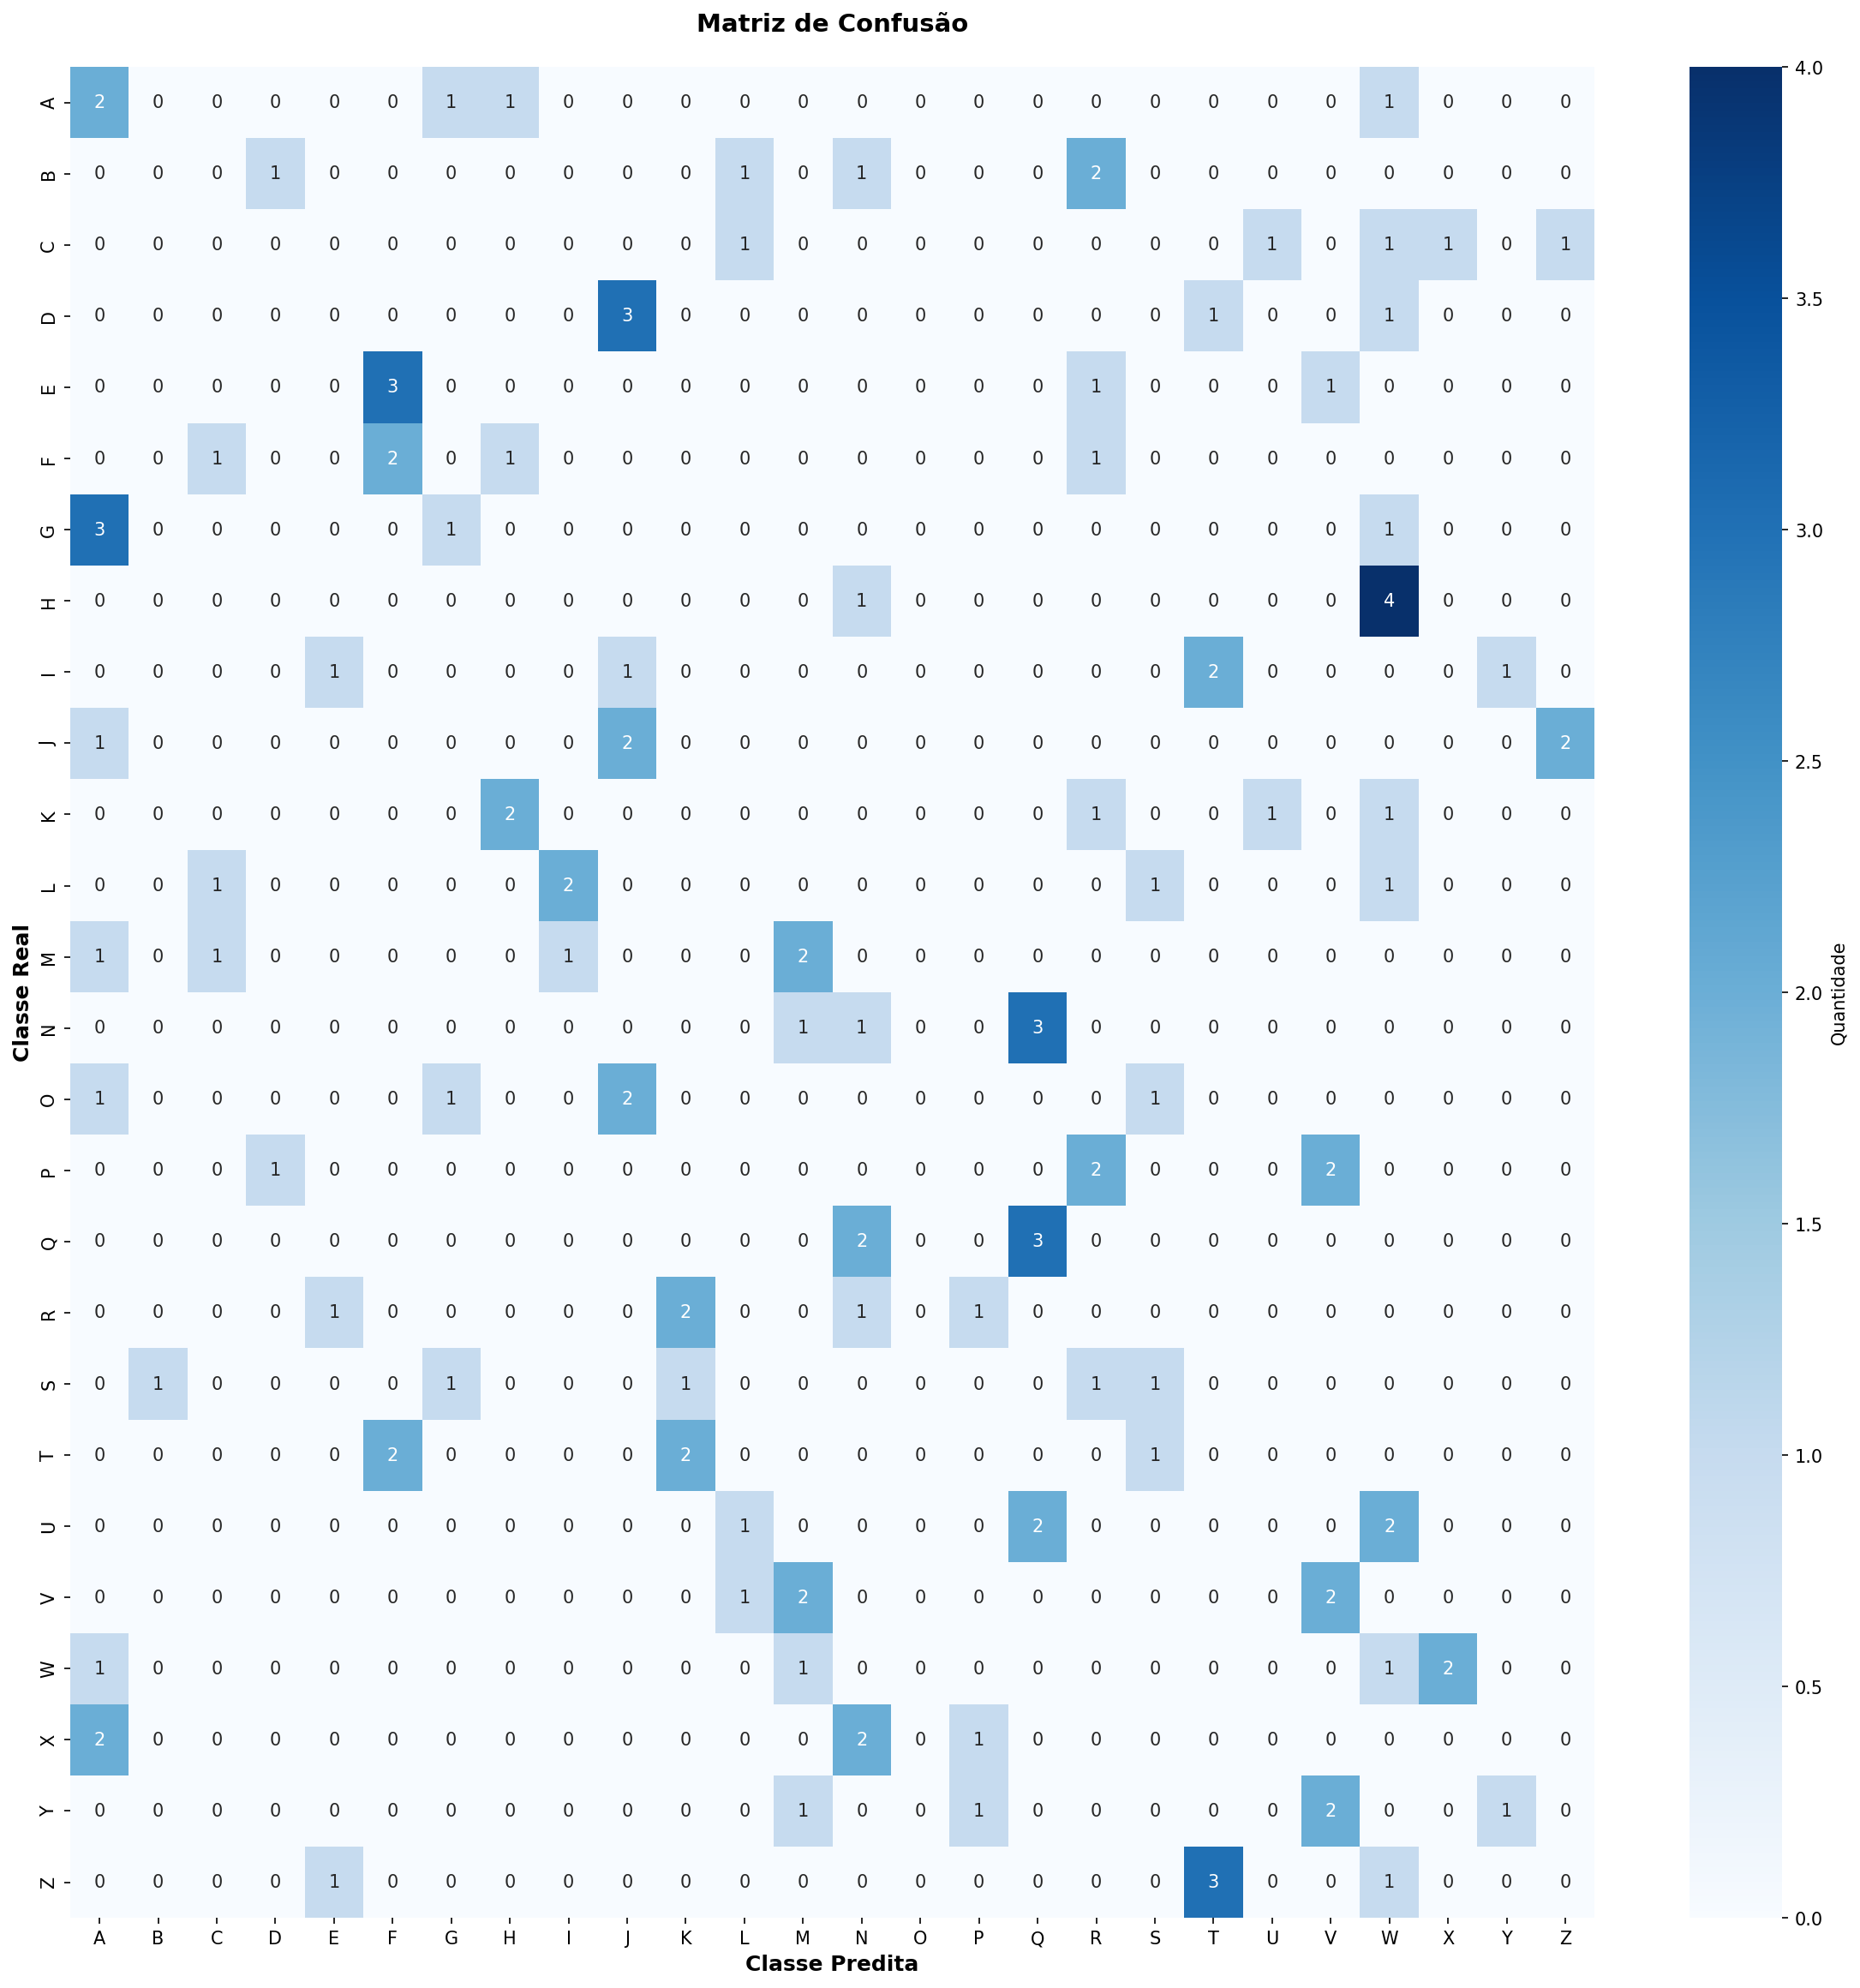

The data file committed next to this chart (first rows):
2, 0, 0, 0, 0, 0, 1, 1, 0, 0, 0, 0, 0, 0, 0, 0, 0, 0, 0, 0, 0, 0, 1, 0
0, 0, 0, 1, 0, 0, 0, 0, 0, 0, 0, 1, 0, 1, 0, 0, 0, 2, 0, 0, 0, 0, 0, 0
0, 0, 0, 0, 0, 0, 0, 0, 0, 0, 0, 1, 0, 0, 0, 0, 0, 0, 0, 0, 1, 0, 1, 1
0, 0, 0, 0, 0, 0, 0, 0, 0, 3, 0, 0, 0, 0, 0, 0, 0, 0, 0, 1, 0, 0, 1, 0
0, 0, 0, 0, 0, 3, 0, 0, 0, 0, 0, 0, 0, 0, 0, 0, 0, 1, 0, 0, 0, 1, 0, 0
0, 0, 1, 0, 0, 2, 0, 1, 0, 0, 0, 0, 0, 0, 0, 0, 0, 1, 0, 0, 0, 0, 0, 0
3, 0, 0, 0, 0, 0, 1, 0, 0, 0, 0, 0, 0, 0, 0, 0, 0, 0, 0, 0, 0, 0, 1, 0
0, 0, 0, 0, 0, 0, 0, 0, 0, 0, 0, 0, 0, 1, 0, 0, 0, 0, 0, 0, 0, 0, 4, 0
0, 0, 0, 0, 1, 0, 0, 0, 0, 1, 0, 0, 0, 0, 0, 0, 0, 0, 0, 2, 0, 0, 0, 0
1, 0, 0, 0, 0, 0, 0, 0, 0, 2, 0, 0, 0, 0, 0, 0, 0, 0, 0, 0, 0, 0, 0, 0
0, 0, 0, 0, 0, 0, 0, 2, 0, 0, 0, 0, 0, 0, 0, 0, 0, 1, 0, 0, 1, 0, 1, 0
0, 0, 1, 0, 0, 0, 0, 0, 2, 0, 0, 0, 0, 0, 0, 0, 0, 0, 1, 0, 0, 0, 1, 0
1, 0, 1, 0, 0, 0, 0, 0, 1, 0, 0, 0, 2, 0, 0, 0, 0, 0, 0, 0, 0, 0, 0, 0
0, 0, 0, 0, 0, 0, 0, 0, 0, 0, 0, 0, 1, 1, 0, 0, 3, 0, 0, 0, 0, 0, 0, 0
1, 0, 0, 0, 0, 0, 1, 0, 0, 2, 0, 0, 0, 0, 0, 0, 0, 0, 1, 0, 0, 0, 0, 0
0, 0, 0, 1, 0, 0, 0, 0, 0, 0, 0, 0, 0, 0, 0, 0, 0, 2, 0, 0, 0, 2, 0, 0
0, 0, 0, 0, 0, 0, 0, 0, 0, 0, 0, 0, 0, 2, 0, 0, 3, 0, 0, 0, 0, 0, 0, 0
0, 0, 0, 0, 1, 0, 0, 0, 0, 0, 2, 0, 0, 1, 0, 1, 0, 0, 0, 0, 0, 0, 0, 0
0, 1, 0, 0, 0, 0, 1, 0, 0, 0, 1, 0, 0, 0, 0, 0, 0, 1, 1, 0, 0, 0, 0, 0
0, 0, 0, 0, 0, 2, 0, 0, 0, 0, 2, 0, 0, 0, 0, 0, 0, 0, 1, 0, 0, 0, 0, 0
0, 0, 0, 0, 0, 0, 0, 0, 0, 0, 0, 1, 0, 0, 0, 0, 2, 0, 0, 0, 0, 0, 2, 0
0, 0, 0, 0, 0, 0, 0, 0, 0, 0, 0, 1, 2, 0, 0, 0, 0, 0, 0, 0, 0, 2, 0, 0
1, 0, 0, 0, 0, 0, 0, 0, 0, 0, 0, 0, 1, 0, 0, 0, 0, 0, 0, 0, 0, 0, 1, 2
2, 0, 0, 0, 0, 0, 0, 0, 0, 0, 0, 0, 0, 2, 0, 1, 0, 0, 0, 0, 0, 0, 0, 0
0, 0, 0, 0, 0, 0, 0, 0, 0, 0, 0, 0, 1, 0, 0, 1, 0, 0, 0, 0, 0, 2, 0, 0
0, 0, 0, 0, 1, 0, 0, 0, 0, 0, 0, 0, 0, 0, 0, 0, 0, 0, 0, 3, 0, 0, 1, 0
